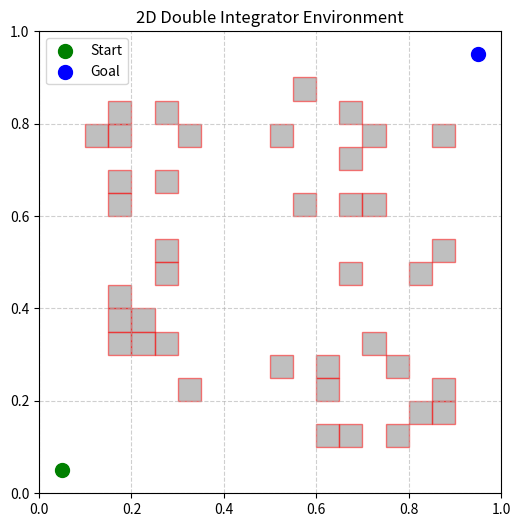

Write Python code to recreate this figure.
import numpy as np
import pandas as pd
import matplotlib.pyplot as plt
import matplotlib.patches as patches
import os

def generate_and_visualize_env(num_obstacles=40, size=0.05, filename='envs/tree2d.csv'):
    # Define a grid for alignment
    grid = np.arange(0.1, 0.9, size) 
    
    obs_list = []
    seen_coords = set()
    
    while len(obs_list) < num_obstacles:
        # Pick grid-aligned corner
        x1 = np.random.choice(grid)
        y1 = np.random.choice(grid)
        
        # Round to prevent floating point noise in the 'seen' set
        x1, y1 = round(x1, 4), round(y1, 4)
        
        if (x1, y1) not in seen_coords:
            x2, y2 = round(x1 + size, 4), round(y1 + size, 4)
            obs_list.append([x1, y1, x2, y2])
            seen_coords.add((x1, y1))

    # Convert to numpy and Save to CSV
    obstacles = np.array(obs_list)
    df = pd.DataFrame(obstacles)
    
    # header=False removes the column labels
    # float_format='%.3f' removes rounding noise like 0.1000000000001
    df.to_csv(filename, index=False, float_format='%.2f')
    print(f"Environment saved to {filename}")

    # --- Visualization ---
    fig, ax = plt.subplots(figsize=(6, 6))
    
    for obs in obstacles:
        rect = patches.Rectangle((obs[0], obs[1]), size, size, 
                                 linewidth=1, edgecolor='r', facecolor='gray', alpha=0.5)
        ax.add_patch(rect)
    
    ax.scatter(0.05, 0.05, color='green', s=100, label='Start', zorder=5)
    ax.scatter(0.95, 0.95, color='blue', s=100, label='Goal', zorder=5)
    
    ax.set_xlim(0, 1)
    ax.set_ylim(0, 1)
    ax.set_aspect('equal')
    ax.set_title("2D Double Integrator Environment")
    ax.grid(True, linestyle='--', alpha=0.6)
    ax.legend()
    
    plt.savefig('envs/env_visual.png')

if __name__ == "__main__":
    if not os.path.exists('envs'): 
        os.makedirs('envs')
    generate_and_visualize_env()
